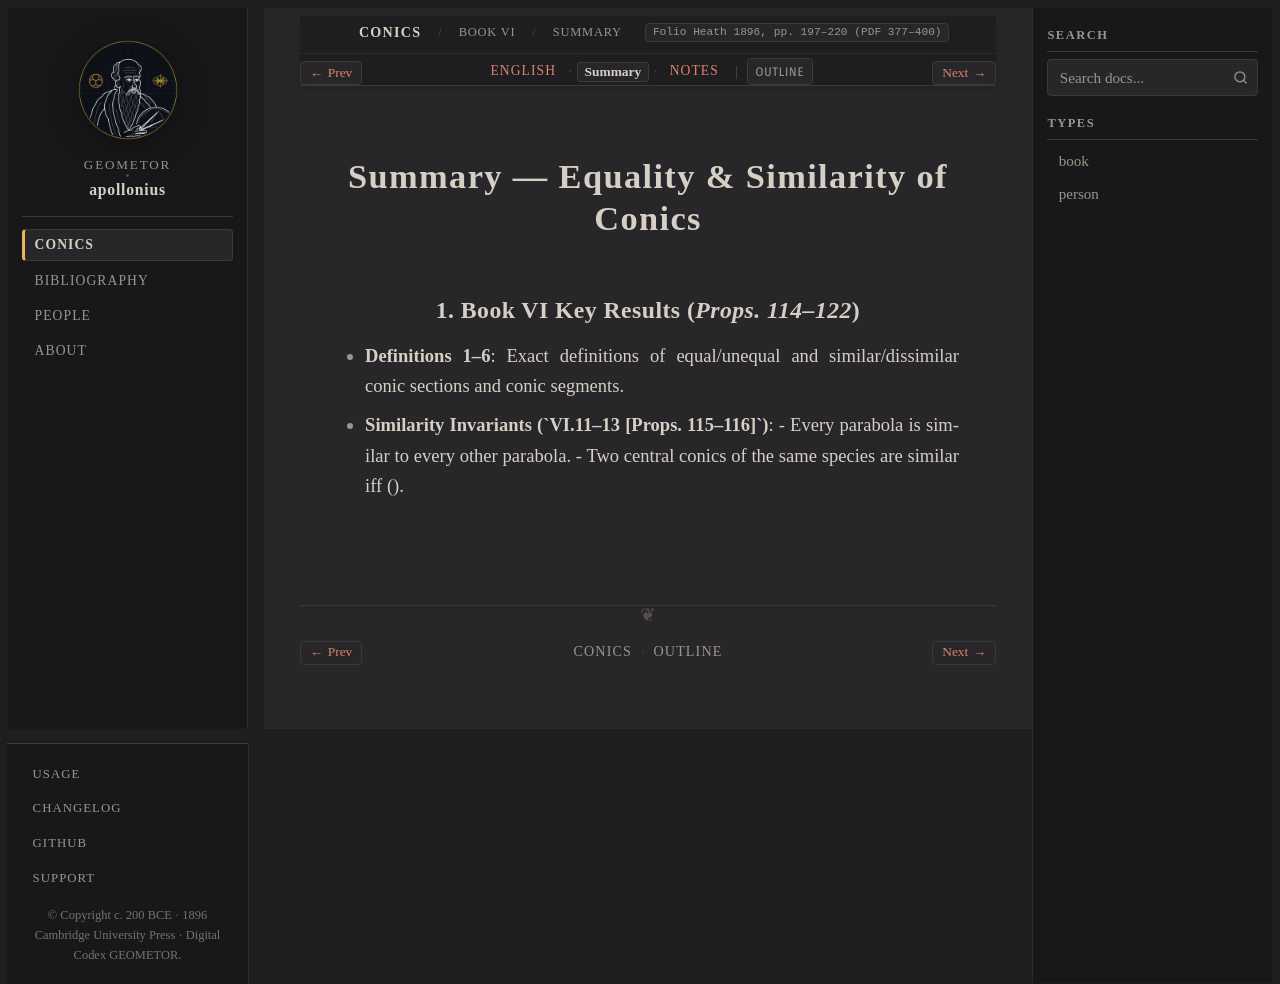

repository: geometor/apollonius · page: conics/book_06/sec_01_equality_similarity/summary.html · generator: sphinx

:layout: book
:canonical_id: VI.1–27 (Summary)
:breadcrumb_title: Summary
:order: 1
:tracks: English: index | Summary: summary | Notes: notes
:folio: Heath 1896, pp. 197–220 (PDF 377–400)

Summary — Equality & Similarity of Conics
=========================================

1. Book VI Key Results (`Props. 114–122`)
-----------------------------------------

* **Definitions 1–6**: Exact definitions of equal/unequal and similar/dissimilar conic sections and conic segments.
* **Similarity Invariants (`VI.11–13 [Props. 115–116]`)**:
  - Every parabola is similar to every other parabola.
  - Two central conics of the same species are similar iff :eq:`p_1 / d_1 = p_2 / d_2` (:eq:`b_1 / a_1 = b_2 / a_2`).
